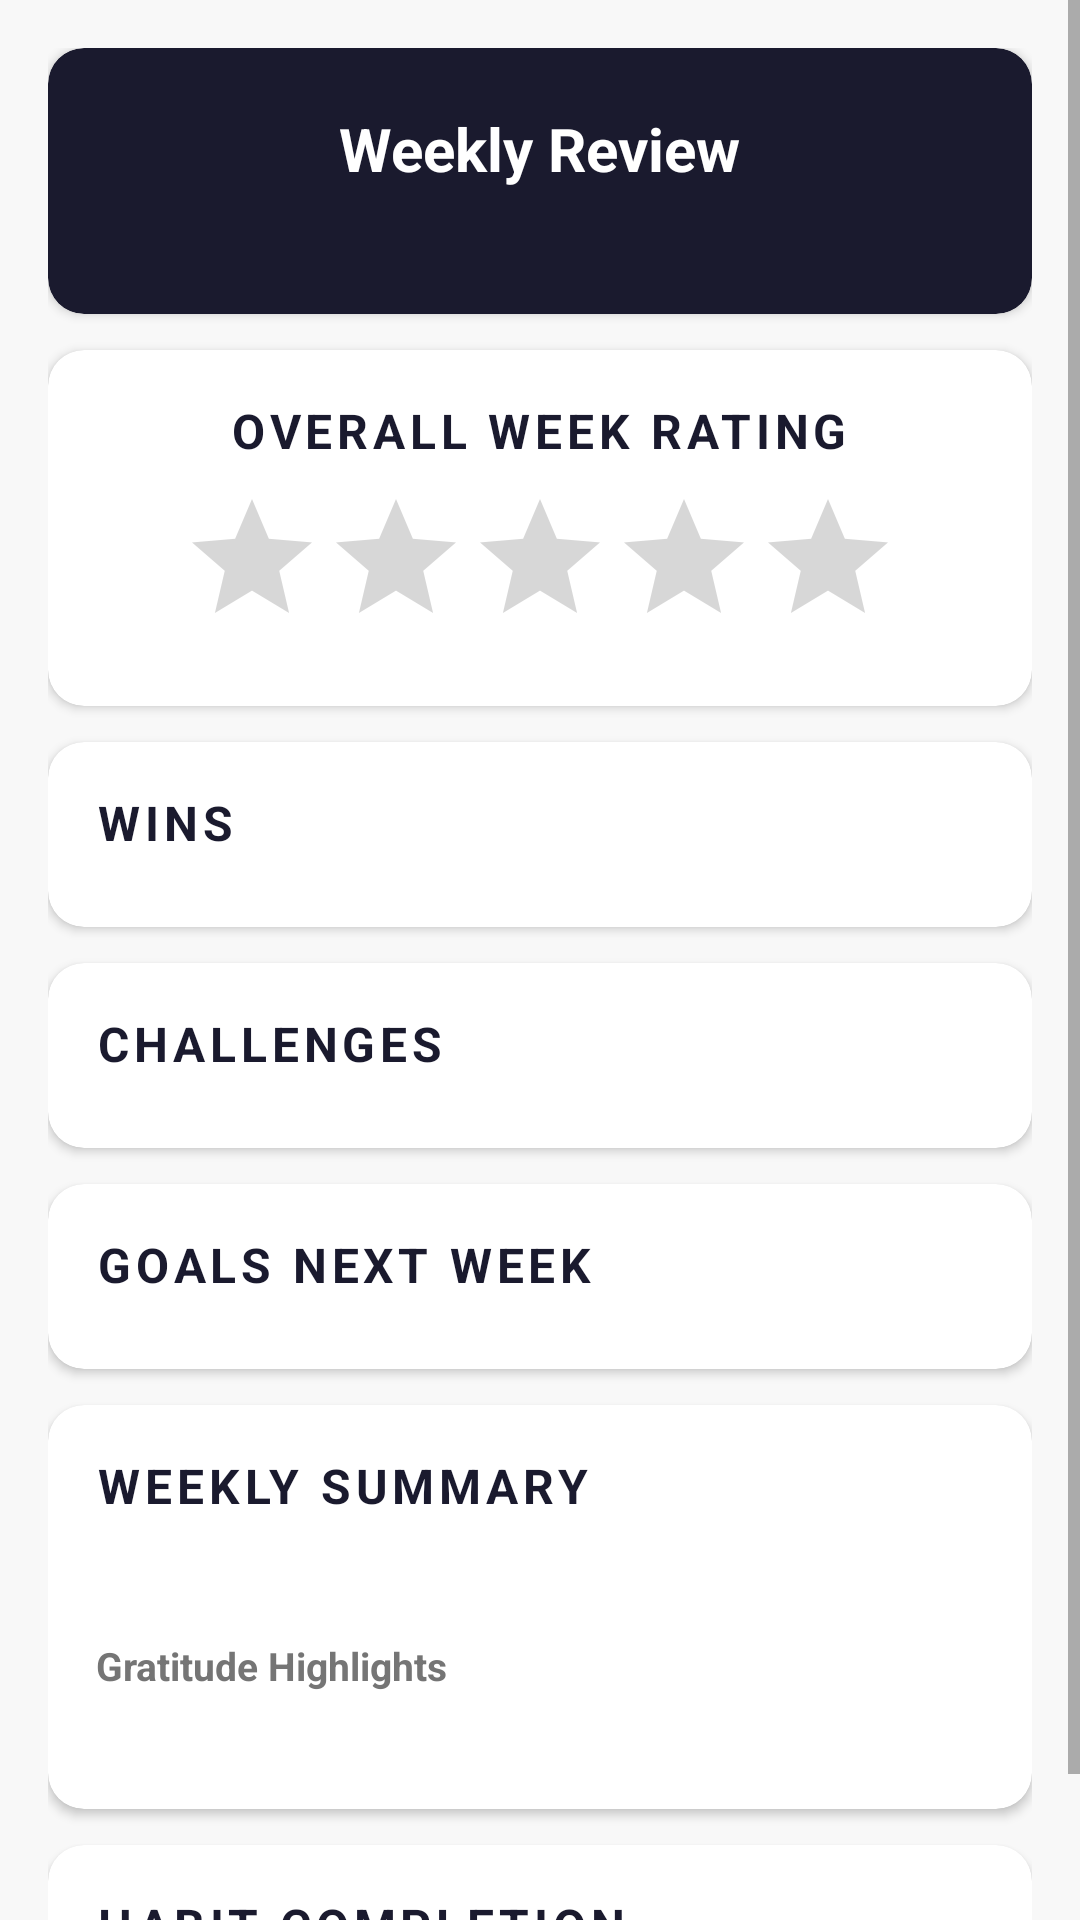

Write the Android layout XML for this screen, with the resource values it uses.
<!-- AndroidManifest.xml: application theme AppTheme -->
<!-- res/layout/fragment_weekly.xml -->
<?xml version="1.0" encoding="utf-8"?>
<ScrollView xmlns:android="http://schemas.android.com/apk/res/android"
    xmlns:app="http://schemas.android.com/apk/res-auto"
    android:layout_width="match_parent"
    android:layout_height="match_parent"
    android:background="@color/colorBackground">

    <LinearLayout
        android:layout_width="match_parent"
        android:layout_height="wrap_content"
        android:orientation="vertical"
        android:padding="16dp">

        
        <com.google.android.material.card.MaterialCardView
            android:layout_width="match_parent"
            android:layout_height="wrap_content"
            android:layout_marginBottom="12dp"
            app:cardCornerRadius="12dp"
            app:cardElevation="2dp"
            app:cardBackgroundColor="@color/colorPrimary">

            <LinearLayout
                android:layout_width="match_parent"
                android:layout_height="wrap_content"
                android:orientation="vertical"
                android:padding="20dp"
                android:gravity="center">

                <TextView
                    android:layout_width="wrap_content"
                    android:layout_height="wrap_content"
                    android:text="Weekly Review"
                    android:textSize="20sp"
                    android:textStyle="bold"
                    android:textColor="#FFFFFF" />

                <TextView
                    android:id="@+id/tvWeekStart"
                    android:layout_width="wrap_content"
                    android:layout_height="wrap_content"
                    android:textSize="13sp"
                    android:textColor="#AAAACC"
                    android:layout_marginTop="4dp" />
            </LinearLayout>
        </com.google.android.material.card.MaterialCardView>

        
        <com.google.android.material.card.MaterialCardView
            android:layout_width="match_parent"
            android:layout_height="wrap_content"
            android:layout_marginBottom="12dp"
            app:cardCornerRadius="12dp"
            app:cardElevation="2dp">

            <LinearLayout
                android:layout_width="match_parent"
                android:layout_height="wrap_content"
                android:orientation="vertical"
                android:padding="16dp"
                android:gravity="center">

                <TextView
                    android:layout_width="wrap_content"
                    android:layout_height="wrap_content"
                    android:text="Overall Week Rating"
                    style="@style/SectionHeader"
                    android:layout_marginBottom="8dp" />

                <RatingBar
                    android:id="@+id/ratingBar"
                    android:layout_width="wrap_content"
                    android:layout_height="wrap_content"
                    android:numStars="5"
                    android:stepSize="1"
                    android:progressTint="@color/accent_amber" />
            </LinearLayout>
        </com.google.android.material.card.MaterialCardView>

        
        <com.google.android.material.card.MaterialCardView
            android:layout_width="match_parent"
            android:layout_height="wrap_content"
            android:layout_marginBottom="12dp"
            app:cardCornerRadius="12dp"
            app:cardElevation="2dp">

            <LinearLayout
                android:layout_width="match_parent"
                android:layout_height="wrap_content"
                android:orientation="vertical"
                android:padding="16dp">

                <TextView
                    android:layout_width="wrap_content"
                    android:layout_height="wrap_content"
                    android:text="Wins"
                    style="@style/SectionHeader"
                    android:layout_marginBottom="8dp" />

                <androidx.recyclerview.widget.RecyclerView
                    android:id="@+id/rvWins"
                    android:layout_width="match_parent"
                    android:layout_height="wrap_content"
                    android:nestedScrollingEnabled="false"
                    app:layoutManager="androidx.recyclerview.widget.LinearLayoutManager" />
            </LinearLayout>
        </com.google.android.material.card.MaterialCardView>

        
        <com.google.android.material.card.MaterialCardView
            android:layout_width="match_parent"
            android:layout_height="wrap_content"
            android:layout_marginBottom="12dp"
            app:cardCornerRadius="12dp"
            app:cardElevation="2dp">

            <LinearLayout
                android:layout_width="match_parent"
                android:layout_height="wrap_content"
                android:orientation="vertical"
                android:padding="16dp">

                <TextView
                    android:layout_width="wrap_content"
                    android:layout_height="wrap_content"
                    android:text="Challenges"
                    style="@style/SectionHeader"
                    android:layout_marginBottom="8dp" />

                <androidx.recyclerview.widget.RecyclerView
                    android:id="@+id/rvChallenges"
                    android:layout_width="match_parent"
                    android:layout_height="wrap_content"
                    android:nestedScrollingEnabled="false"
                    app:layoutManager="androidx.recyclerview.widget.LinearLayoutManager" />
            </LinearLayout>
        </com.google.android.material.card.MaterialCardView>

        
        <com.google.android.material.card.MaterialCardView
            android:layout_width="match_parent"
            android:layout_height="wrap_content"
            android:layout_marginBottom="12dp"
            app:cardCornerRadius="12dp"
            app:cardElevation="2dp">

            <LinearLayout
                android:layout_width="match_parent"
                android:layout_height="wrap_content"
                android:orientation="vertical"
                android:padding="16dp">

                <TextView
                    android:layout_width="wrap_content"
                    android:layout_height="wrap_content"
                    android:text="Goals Next Week"
                    style="@style/SectionHeader"
                    android:layout_marginBottom="8dp" />

                <androidx.recyclerview.widget.RecyclerView
                    android:id="@+id/rvGoals"
                    android:layout_width="match_parent"
                    android:layout_height="wrap_content"
                    android:nestedScrollingEnabled="false"
                    app:layoutManager="androidx.recyclerview.widget.LinearLayoutManager" />
            </LinearLayout>
        </com.google.android.material.card.MaterialCardView>

        
        <com.google.android.material.card.MaterialCardView
            android:layout_width="match_parent"
            android:layout_height="wrap_content"
            android:layout_marginBottom="12dp"
            app:cardCornerRadius="12dp"
            app:cardElevation="2dp">

            <LinearLayout
                android:layout_width="match_parent"
                android:layout_height="wrap_content"
                android:orientation="vertical"
                android:padding="16dp">

                <TextView
                    android:layout_width="wrap_content"
                    android:layout_height="wrap_content"
                    android:text="Weekly Summary"
                    style="@style/SectionHeader"
                    android:layout_marginBottom="8dp" />

                <TextView
                    android:id="@+id/tvTotalExpenses"
                    android:layout_width="wrap_content"
                    android:layout_height="wrap_content"
                    android:textSize="15sp"
                    android:textColor="@color/colorSecondary"
                    android:textStyle="bold"
                    android:layout_marginBottom="12dp" />

                <TextView
                    android:layout_width="wrap_content"
                    android:layout_height="wrap_content"
                    android:text="Gratitude Highlights"
                    android:textSize="13sp"
                    android:textColor="@color/text_secondary"
                    android:textStyle="bold"
                    android:layout_marginBottom="4dp" />

                <TextView
                    android:id="@+id/tvGratitudeHighlights"
                    android:layout_width="match_parent"
                    android:layout_height="wrap_content"
                    android:textSize="14sp"
                    android:textColor="@color/colorOnSurface"
                    android:lineSpacingMultiplier="1.4" />
            </LinearLayout>
        </com.google.android.material.card.MaterialCardView>

        
        <com.google.android.material.card.MaterialCardView
            android:layout_width="match_parent"
            android:layout_height="wrap_content"
            app:cardCornerRadius="12dp"
            app:cardElevation="2dp">

            <LinearLayout
                android:layout_width="match_parent"
                android:layout_height="wrap_content"
                android:orientation="vertical"
                android:padding="16dp">

                <TextView
                    android:layout_width="wrap_content"
                    android:layout_height="wrap_content"
                    android:text="Habit Completion"
                    style="@style/SectionHeader"
                    android:layout_marginBottom="8dp" />

                <androidx.recyclerview.widget.RecyclerView
                    android:id="@+id/rvStats"
                    android:layout_width="match_parent"
                    android:layout_height="wrap_content"
                    android:nestedScrollingEnabled="false"
                    app:layoutManager="androidx.recyclerview.widget.LinearLayoutManager" />
            </LinearLayout>
        </com.google.android.material.card.MaterialCardView>

    </LinearLayout>
</ScrollView>
<!-- resources referenced by this layout -->
<resources>
  <color name="accent_amber">#FF8F00</color>
  <color name="colorBackground">#F8F8F8</color>
  <color name="colorOnSurface">#1A1A2E</color>
  <color name="colorPrimary">#1A1A2E</color>
  <color name="colorSecondary">#E94560</color>
  <color name="text_secondary">#757575</color>
  <style name="SectionHeader" parent="TextAppearance.MaterialComponents.Subtitle1">
          <item name="android:textColor">@color/colorPrimary</item>
          <item name="android:textStyle">bold</item>
          <item name="android:textAllCaps">true</item>
          <item name="android:letterSpacing">0.1</item>
      </style>
</resources>
